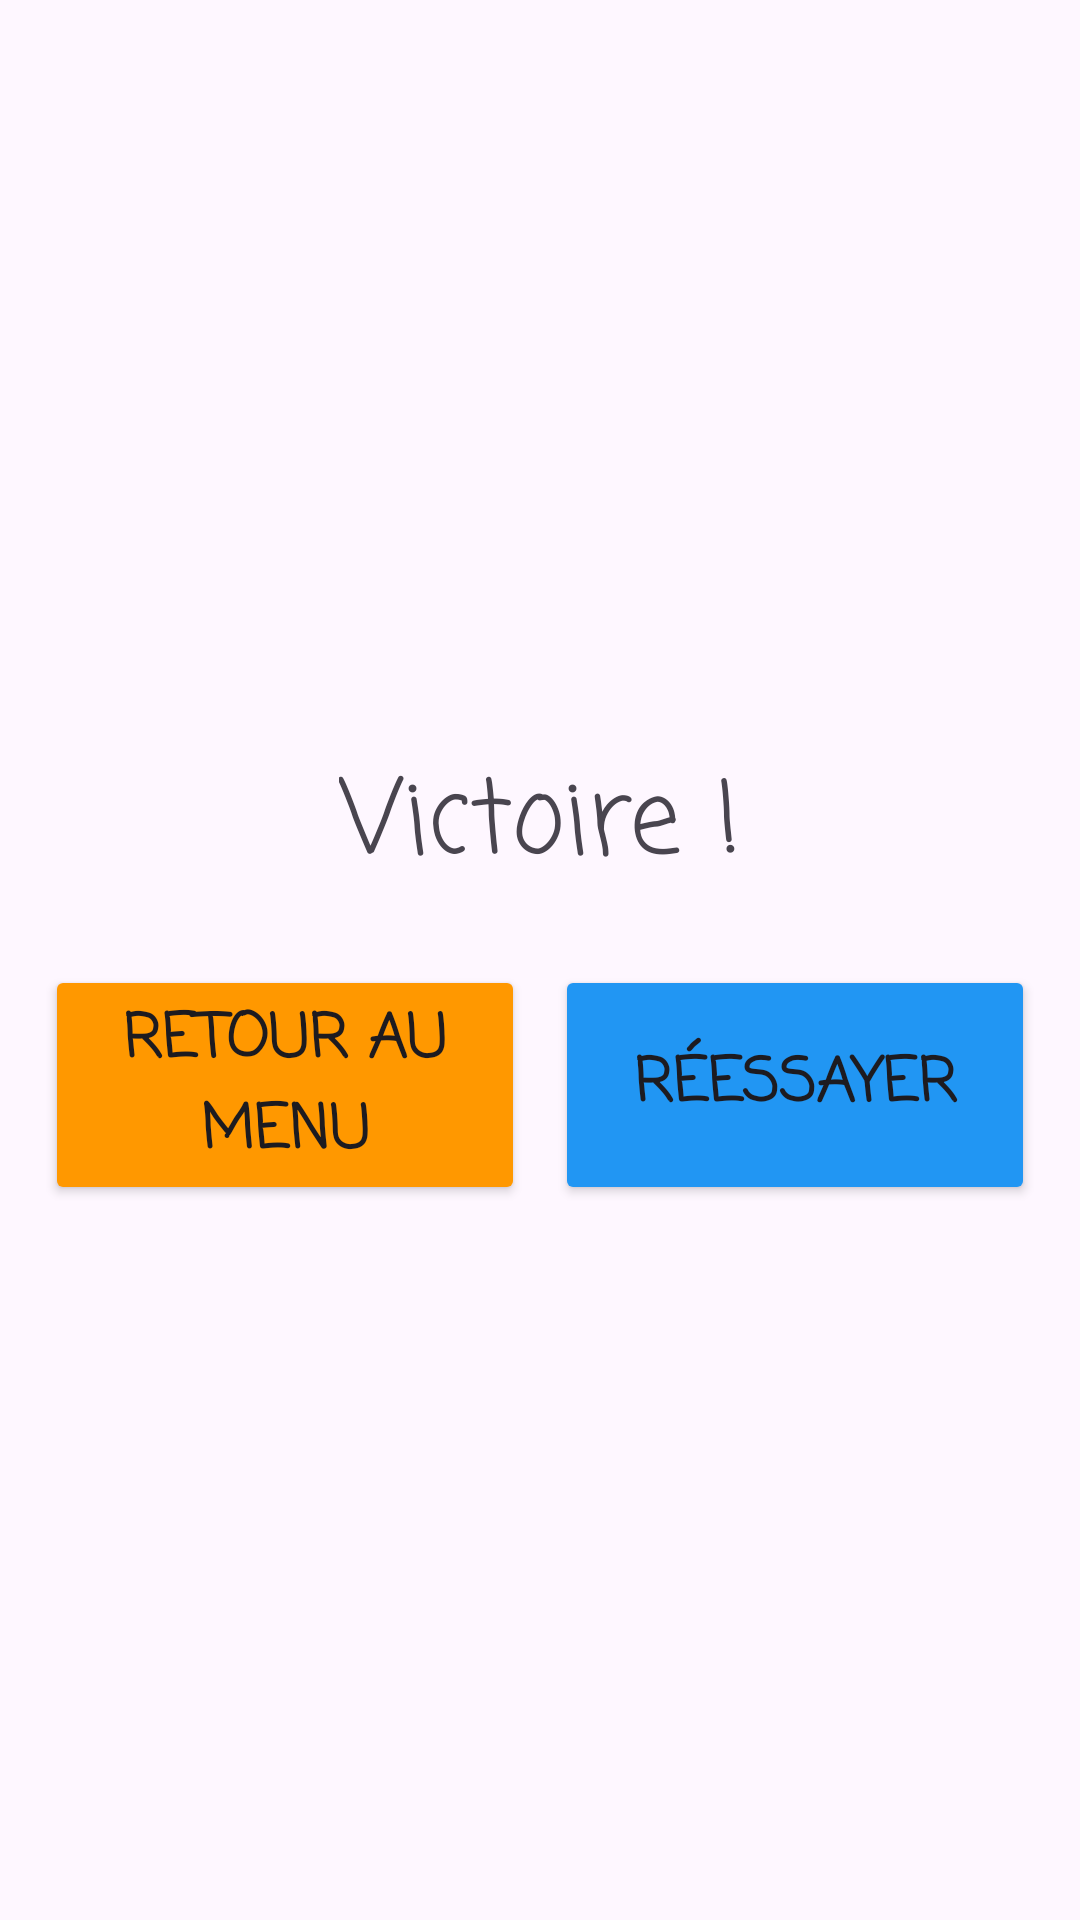

Produce the Android XML layout that renders to this screen, including the resource entries it uses.
<!-- AndroidManifest.xml: application theme Theme.PetitLingo -->
<!-- res/layout/fragment_win_or_lose.xml -->
<LinearLayout xmlns:android="http://schemas.android.com/apk/res/android"
    xmlns:app="http://schemas.android.com/apk/res-auto"
    android:layout_width="match_parent"
    android:layout_height="match_parent"
    android:gravity="center|center_horizontal|center_vertical"
    android:orientation="vertical">

    <TextView
        android:id="@+id/resultTextView"
        android:fontFamily="casual"
        android:layout_width="wrap_content"
        android:layout_height="wrap_content"
        android:layout_gravity="center_horizontal|center_vertical"
        android:layout_margin="16dp"
        android:layout_marginTop="100dp"
        android:gravity="center"
        android:text="Victoire !"
        android:textSize="34sp" />

    <LinearLayout
        android:layout_width="wrap_content"
        android:layout_height="wrap_content"
        android:gravity="center"
        android:orientation="horizontal">

        <Button
            android:id="@+id/menuButton"
            android:layout_width="160dp"
            android:layout_height="80dp"
            android:layout_margin="5dp"
            android:layout_weight="1"
            android:backgroundTint="#FF9800"
            android:text="Retour au menu"
            android:textSize="20sp"
            android:textStyle="bold"
            app:cornerRadius="10dp" />

        <Button
            android:id="@+id/retryButton"
            android:layout_width="160dp"
            android:layout_height="80dp"
            android:layout_margin="5dp"
            android:layout_weight="1"
            android:backgroundTint="#2196F3"
            android:text="Réessayer"
            android:textSize="20sp"
            android:textStyle="bold"
            app:cornerRadius="10dp" />
    </LinearLayout>
</LinearLayout>
<!-- resources referenced by this layout -->
<resources>
  <style name="Theme.PetitLingo" parent="Base.Theme.PetitLingo" />
  <style name="Base.Theme.PetitLingo" parent="Theme.Material3.DayNight.NoActionBar">
          
          <item name="android:statusBarColor">@android:color/transparent</item>
          <item name="android:fontFamily">casual</item>
          
      </style>
</resources>
